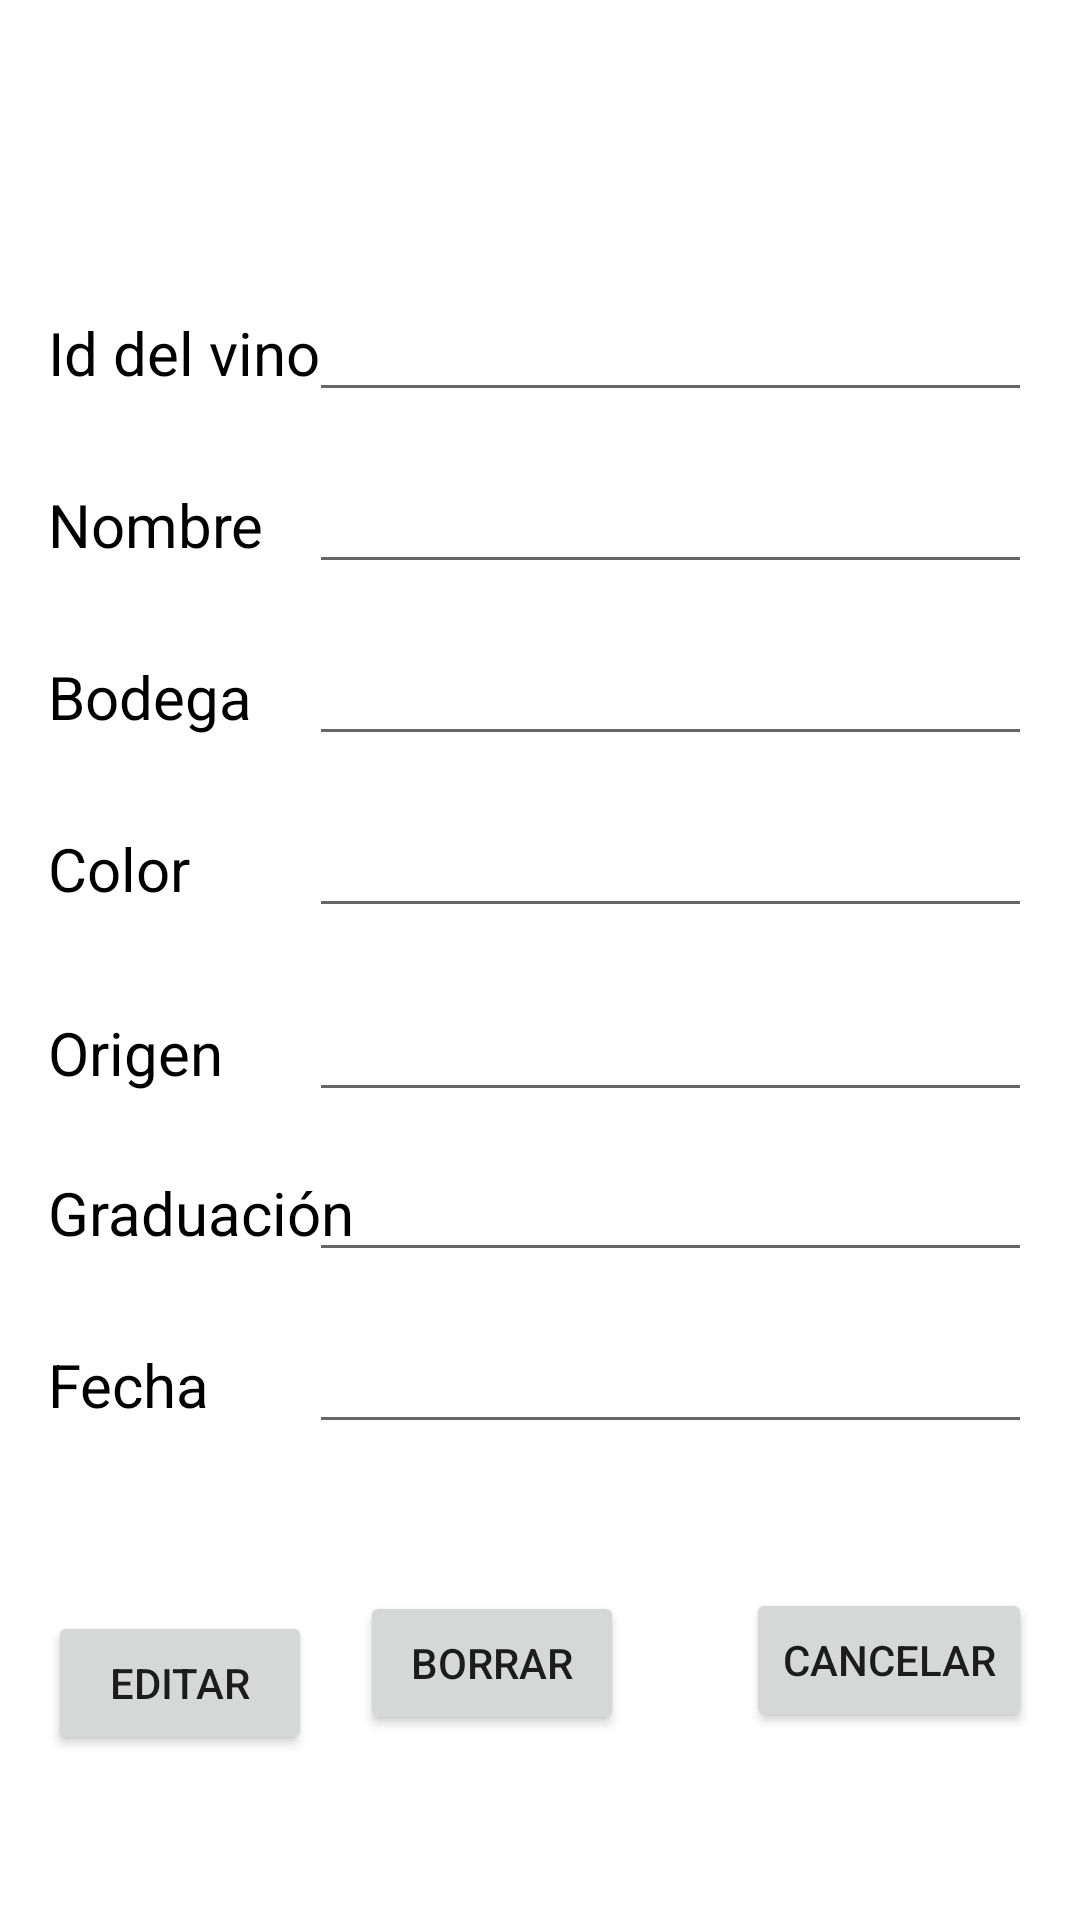

Here is an Android app screen rendered from its layout file. Give the layout XML and the strings, colors and styles it references.
<!-- AndroidManifest.xml: application theme Theme.DatosVinos -->
<!-- res/layout/activity_thrid.xml -->
<?xml version="1.0" encoding="utf-8"?>
<androidx.constraintlayout.widget.ConstraintLayout xmlns:android="http://schemas.android.com/apk/res/android"
    xmlns:app="http://schemas.android.com/apk/res-auto"
    xmlns:tools="http://schemas.android.com/tools"
    android:layout_width="match_parent"
    android:layout_height="match_parent"
    tools:context=".ThridActivity">


    <EditText
        android:id="@+id/etIdMod"
        android:layout_width="0dp"
        android:layout_height="wrap_content"
        android:layout_marginStart="8dp"
        android:layout_marginTop="96dp"
        android:layout_marginEnd="16dp"
        android:ems="10"
        android:inputType="textPersonName"
        app:layout_constraintEnd_toEndOf="parent"
        app:layout_constraintStart_toStartOf="@+id/guideline5"
        app:layout_constraintTop_toTopOf="parent" />

    <EditText
        android:id="@+id/etNombreMod"
        android:layout_width="0dp"
        android:layout_height="wrap_content"
        android:layout_marginStart="8dp"
        android:layout_marginTop="16dp"
        android:layout_marginEnd="16dp"
        android:ems="10"
        android:inputType="textPersonName"
        app:layout_constraintEnd_toEndOf="parent"
        app:layout_constraintStart_toStartOf="@+id/guideline5"
        app:layout_constraintTop_toBottomOf="@+id/etIdMod" />

    <EditText
        android:id="@+id/etBodegaMod"
        android:layout_width="0dp"
        android:layout_height="wrap_content"
        android:layout_marginStart="8dp"
        android:layout_marginTop="16dp"
        android:layout_marginEnd="16dp"
        android:ems="10"
        android:inputType="textPersonName"
        app:layout_constraintEnd_toEndOf="parent"
        app:layout_constraintStart_toStartOf="@+id/guideline5"
        app:layout_constraintTop_toBottomOf="@+id/etNombreMod" />

    <EditText
        android:id="@+id/etColorMod"
        android:layout_width="0dp"
        android:layout_height="wrap_content"
        android:layout_marginStart="8dp"
        android:layout_marginTop="16dp"
        android:layout_marginEnd="16dp"
        android:ems="10"
        android:inputType="textPersonName"
        app:layout_constraintEnd_toEndOf="parent"
        app:layout_constraintStart_toStartOf="@+id/guideline5"
        app:layout_constraintTop_toBottomOf="@+id/etBodegaMod" />

    <EditText
        android:id="@+id/etOrigenMod"
        android:layout_width="0dp"
        android:layout_height="wrap_content"
        android:layout_marginStart="8dp"
        android:layout_marginTop="20dp"
        android:layout_marginEnd="16dp"
        android:ems="10"
        android:inputType="textPersonName"
        app:layout_constraintEnd_toEndOf="parent"
        app:layout_constraintStart_toStartOf="@+id/guideline5"
        app:layout_constraintTop_toBottomOf="@+id/etColorMod" />

    <EditText
        android:id="@+id/etGraduacionMod"
        android:layout_width="0dp"
        android:layout_height="wrap_content"
        android:layout_marginStart="8dp"
        android:layout_marginTop="12dp"
        android:layout_marginEnd="16dp"
        android:ems="10"
        android:inputType="textPersonName"
        app:layout_constraintEnd_toEndOf="parent"
        app:layout_constraintStart_toStartOf="@+id/guideline5"
        app:layout_constraintTop_toBottomOf="@+id/etOrigenMod" />

    <EditText
        android:id="@+id/etFechaMod"
        android:layout_width="0dp"
        android:layout_height="wrap_content"
        android:layout_marginStart="8dp"
        android:layout_marginTop="16dp"
        android:layout_marginEnd="16dp"
        android:ems="10"
        android:inputType="textPersonName"
        app:layout_constraintEnd_toEndOf="parent"
        app:layout_constraintStart_toStartOf="@+id/guideline5"
        app:layout_constraintTop_toBottomOf="@+id/etGraduacionMod" />

    <TextView
        android:id="@+id/tvIdMod"
        style="@style/textViewStyle"
        android:layout_width="wrap_content"
        android:layout_height="wrap_content"
        android:layout_marginStart="16dp"
        android:text="@string/id_del_vino"
        app:layout_constraintBaseline_toBaselineOf="@+id/etIdMod"
        app:layout_constraintStart_toStartOf="parent" />

    <TextView
        android:id="@+id/tvNombreMod"
        style="@style/textViewStyle"
        android:layout_width="wrap_content"
        android:layout_height="wrap_content"
        android:layout_marginStart="16dp"
        android:text="@string/nombre_vino"
        app:layout_constraintBaseline_toBaselineOf="@+id/etNombreMod"
        app:layout_constraintStart_toStartOf="parent" />

    <TextView
        android:id="@+id/tvBodegaMod"
        style="@style/textViewStyle"
        android:layout_width="wrap_content"
        android:layout_height="wrap_content"
        android:layout_marginStart="16dp"
        android:text="@string/bodega"
        app:layout_constraintBaseline_toBaselineOf="@+id/etBodegaMod"
        app:layout_constraintStart_toStartOf="parent" />

    <TextView
        android:id="@+id/tvColorMod"
        style="@style/textViewStyle"
        android:layout_width="wrap_content"
        android:layout_height="wrap_content"
        android:layout_marginStart="16dp"
        android:text="@string/color"
        app:layout_constraintBaseline_toBaselineOf="@+id/etColorMod"
        app:layout_constraintStart_toStartOf="parent" />

    <TextView
        android:id="@+id/tvOrigenMod"
        style="@style/textViewStyle"
        android:layout_width="wrap_content"
        android:layout_height="wrap_content"
        android:layout_marginStart="16dp"
        android:text="@string/origen"
        app:layout_constraintBaseline_toBaselineOf="@+id/etOrigenMod"
        app:layout_constraintStart_toStartOf="parent" />

    <TextView
        android:id="@+id/tvGraduacionMod"
        style="@style/textViewStyle"
        android:layout_width="wrap_content"
        android:layout_height="wrap_content"
        android:layout_marginStart="16dp"
        android:text="@string/graduaci_n"
        app:layout_constraintBaseline_toBaselineOf="@+id/etGraduacionMod"
        app:layout_constraintStart_toStartOf="parent" />

    <TextView
        android:id="@+id/tvFechaMod"
        style="@style/textViewStyle"
        android:layout_width="wrap_content"
        android:layout_height="wrap_content"
        android:layout_marginStart="16dp"
        android:text="@string/fecha"
        app:layout_constraintBaseline_toBaselineOf="@+id/etFechaMod"
        app:layout_constraintStart_toStartOf="parent" />

    <Button
        android:id="@+id/btEditarMod"
        android:layout_width="wrap_content"
        android:layout_height="wrap_content"
        android:layout_marginStart="16dp"
        android:layout_marginTop="62dp"
        android:text="@string/editar"
        app:layout_constraintStart_toStartOf="parent"
        app:layout_constraintTop_toBottomOf="@+id/tvFechaMod" />

    <Button
        android:id="@+id/btDeleteMod"
        android:layout_width="wrap_content"
        android:layout_height="wrap_content"
        android:layout_marginStart="16dp"
        android:layout_marginTop="49dp"
        android:text="@string/borrar"
        app:layout_constraintStart_toEndOf="@+id/btEditarMod"
        app:layout_constraintTop_toBottomOf="@+id/etFechaMod" />

    <Button
        android:id="@+id/btCancelMod"
        android:layout_width="wrap_content"
        android:layout_height="wrap_content"
        android:layout_marginTop="48dp"
        android:layout_marginEnd="16dp"
        android:text="@string/cancelar"
        app:layout_constraintEnd_toEndOf="parent"
        app:layout_constraintTop_toBottomOf="@+id/etFechaMod" />

    <androidx.constraintlayout.widget.Guideline
        android:id="@+id/guideline5"
        android:layout_width="wrap_content"
        android:layout_height="wrap_content"
        android:orientation="vertical"
        app:layout_constraintGuide_end="265dp" />

</androidx.constraintlayout.widget.ConstraintLayout>
<!-- resources referenced by this layout -->
<resources>
  <string name="bodega">Bodega</string>
  <string name="borrar">Borrar</string>
  <string name="cancelar">Cancelar</string>
  <string name="color">Color</string>
  <string name="editar">Editar</string>
  <string name="fecha">Fecha</string>
  <string name="graduaci_n">Graduación</string>
  <string name="id_del_vino">Id del vino</string>
  <string name="nombre_vino">Nombre</string>
  <string name="origen">Origen</string>
  <style name="textViewStyle">
          <item name="android:textColor">#000000</item>
          <item name="android:textSize">20sp</item>
      </style>
  <style name="Theme.DatosVinos" parent="Theme.MaterialComponents.DayNight.DarkActionBar">
          
          <item name="colorPrimary">@color/purple_500</item>
          <item name="colorPrimaryVariant">@color/purple_700</item>
          <item name="colorOnPrimary">@color/white</item>
          
          <item name="colorSecondary">@color/teal_200</item>
          <item name="colorSecondaryVariant">@color/teal_700</item>
          <item name="colorOnSecondary">@color/black</item>
          
          <item name="android:statusBarColor" tools:targetApi="l">?attr/colorPrimaryVariant</item>
          
      </style>
  <!-- not gathered from this repository: default colours our renderer supplied (Android Studio template values) -->
  <color name="purple_500">#FF6200EE</color>
  <color name="purple_700">#FF3700B3</color>
  <color name="teal_200">#FF03DAC5</color>
  <color name="teal_700">#FF018786</color>
  <color name="black">#FF000000</color>
  <color name="white">#FFFFFFFF</color>
</resources>
